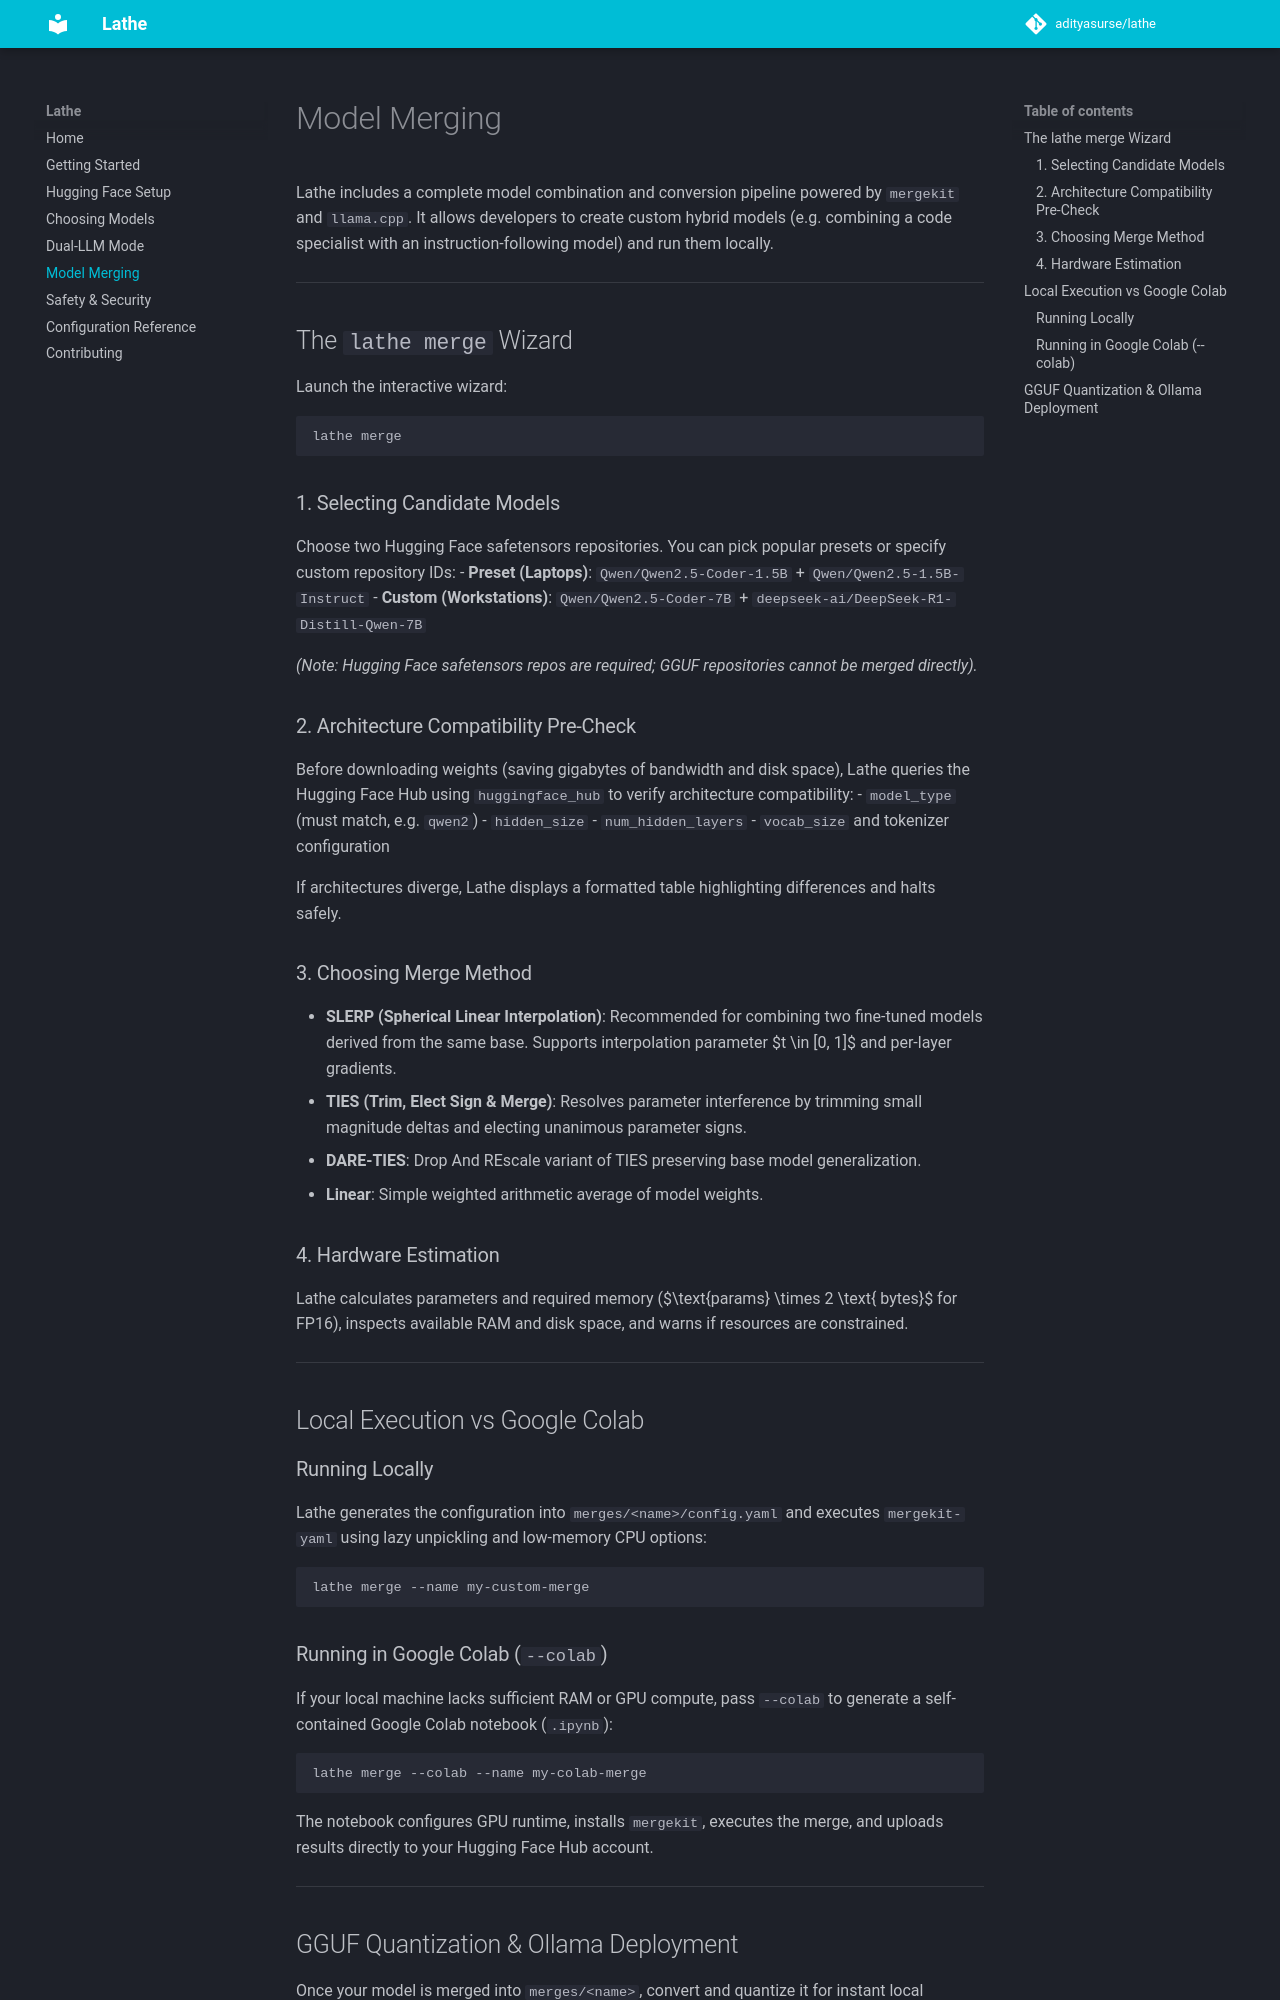

repository: AdityaSurse/lathe · page: model-merging/index.html · generator: mkdocs

# Model Merging

Lathe includes a complete model combination and conversion pipeline powered by `mergekit` and `llama.cpp`. It allows developers to create custom hybrid models (e.g. combining a code specialist with an instruction-following model) and run them locally.

---

## The `lathe merge` Wizard

Launch the interactive wizard:

```bash
lathe merge
```

### 1. Selecting Candidate Models
Choose two Hugging Face safetensors repositories. You can pick popular presets or specify custom repository IDs:
- **Preset (Laptops)**: `Qwen/Qwen2.5-Coder-1.5B` + `Qwen/Qwen2.5-1.5B-Instruct`
- **Custom (Workstations)**: `Qwen/Qwen2.5-Coder-7B` + `deepseek-ai/DeepSeek-R1-Distill-Qwen-7B`

*(Note: Hugging Face safetensors repos are required; GGUF repositories cannot be merged directly).*

### 2. Architecture Compatibility Pre-Check
Before downloading weights (saving gigabytes of bandwidth and disk space), Lathe queries the Hugging Face Hub using `huggingface_hub` to verify architecture compatibility:
- `model_type` (must match, e.g. `qwen2`)
- `hidden_size`
- `num_hidden_layers`
- `vocab_size` and tokenizer configuration

If architectures diverge, Lathe displays a formatted table highlighting differences and halts safely.

### 3. Choosing Merge Method
- **SLERP (Spherical Linear Interpolation)**: Recommended for combining two fine-tuned models derived from the same base. Supports interpolation parameter $t \in [0, 1]$ and per-layer gradients.
- **TIES (Trim, Elect Sign & Merge)**: Resolves parameter interference by trimming small magnitude deltas and electing unanimous parameter signs.
- **DARE-TIES**: Drop And REscale variant of TIES preserving base model generalization.
- **Linear**: Simple weighted arithmetic average of model weights.

### 4. Hardware Estimation
Lathe calculates parameters and required memory ($\text{params} \times 2 \text{ bytes}$ for FP16), inspects available RAM and disk space, and warns if resources are constrained.

---

## Local Execution vs Google Colab

### Running Locally
Lathe generates the configuration into `merges/<name>/config.yaml` and executes `mergekit-yaml` using lazy unpickling and low-memory CPU options:

```bash
lathe merge --name my-custom-merge
```

### Running in Google Colab (`--colab`)
If your local machine lacks sufficient RAM or GPU compute, pass `--colab` to generate a self-contained Google Colab notebook (`.ipynb`):

```bash
lathe merge --colab --name my-colab-merge
```

The notebook configures GPU runtime, installs `mergekit`, executes the merge, and uploads results directly to your Hugging Face Hub account.

---
